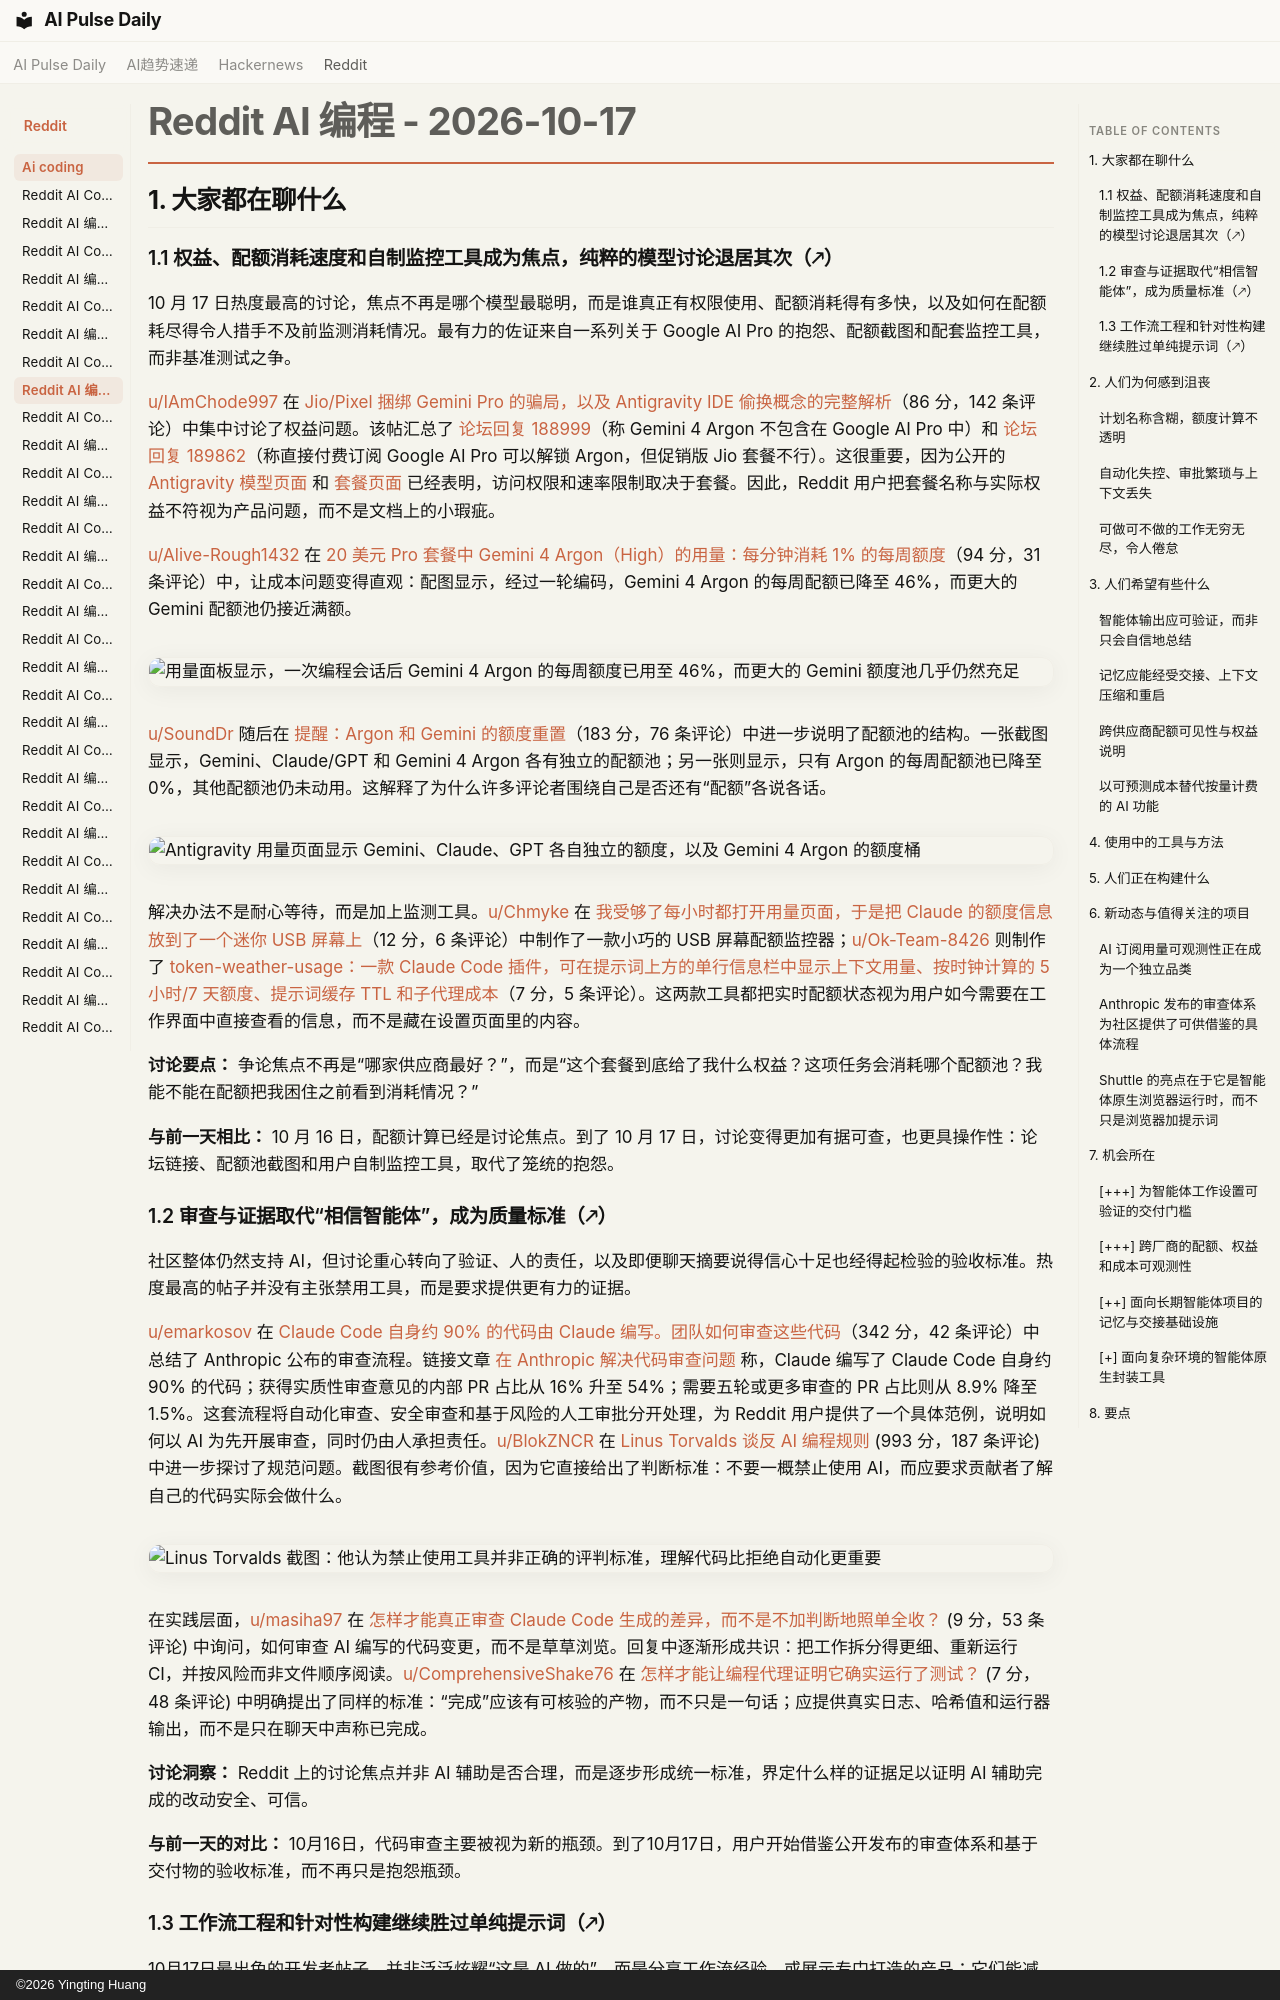

repository: vibewatch/vibewatch.github.io · page: reddit/ai-coding/2026-10-17.zh/index.html · generator: mkdocs · copyright: ©2026 Yingting Huang

# Reddit AI 编程 - 2026-10-17

## 1. 大家都在聊什么

### 1.1 权益、配额消耗速度和自制监控工具成为焦点，纯粹的模型讨论退居其次（🡕）

10 月 17 日热度最高的讨论，焦点不再是哪个模型最聪明，而是谁真正有权限使用、配额消耗得有多快，以及如何在配额耗尽得令人措手不及前监测消耗情况。最有力的佐证来自一系列关于 Google AI Pro 的抱怨、配额截图和配套监控工具，而非基准测试之争。

[u/IAmChode997](https://www.reddit.com/user/IAmChode997) 在 [Jio/Pixel 捆绑 Gemini Pro 的骗局，以及 Antigravity IDE 偷换概念的完整解析](https://www.reddit.com/r/google_antigravity/comments/1x7qrsq/full_breakdown_of_the_gemini_pro_bundled_with/)（86 分，142 条评论）中集中讨论了权益问题。该帖汇总了 [论坛回复 188999](https://discuss.ai.google.dev/t/clarification-on-gemini-4-argon-claude-5-5-and-model-availability-for-jio-google-ai-pro-subscribers/188999)（称 Gemini 4 Argon 不包含在 Google AI Pro 中）和 [论坛回复 189862](https://discuss.ai.google.dev/t/gemini-4-argon-missing-from-antigravity-available-models/189862)（称直接付费订阅 Google AI Pro 可以解锁 Argon，但促销版 Jio 套餐不行）。这很重要，因为公开的 [Antigravity 模型页面](https://antigravity.google/docs/models) 和 [套餐页面](https://antigravity.google/docs/plans) 已经表明，访问权限和速率限制取决于套餐。因此，Reddit 用户把套餐名称与实际权益不符视为产品问题，而不是文档上的小瑕疵。

[u/Alive-Rough1432](https://www.reddit.com/user/Alive-Rough1432) 在 [20 美元 Pro 套餐中 Gemini 4 Argon（High）的用量：每分钟消耗 1% 的每周额度](https://www.reddit.com/r/google_antigravity/comments/1x76dms/gemini_4_argon_high_usage_on_20_pro_weekly_usage/)（94 分，31 条评论）中，让成本问题变得直观：配图显示，经过一轮编码，Gemini 4 Argon 的每周配额已降至 46%，而更大的 Gemini 配额池仍接近满额。

![用量面板显示，一次编程会话后 Gemini 4 Argon 的每周额度已用至 46%，而更大的 Gemini 额度池几乎仍然充足](https://i.redd.it/zo5k8i247rvh1.png)

[u/SoundDr](https://www.reddit.com/user/SoundDr) 随后在 [提醒：Argon 和 Gemini 的额度重置](https://www.reddit.com/r/google_antigravity/comments/1x7tx3o/psa_argon_and_gemini_reset/)（183 分，76 条评论）中进一步说明了配额池的结构。一张截图显示，Gemini、Claude/GPT 和 Gemini 4 Argon 各有独立的配额池；另一张则显示，只有 Argon 的每周配额池已降至 0%，其他配额池仍未动用。这解释了为什么许多评论者围绕自己是否还有“配额”各说各话。

![Antigravity 用量页面显示 Gemini、Claude、GPT 各自独立的额度，以及 Gemini 4 Argon 的额度桶](https://preview.redd.it/ibio93dipwvh1.png?width=639&format=png&auto=webp&s=71ee702319327932faef38421cc62dbacb49a9d8)

解决办法不是耐心等待，而是加上监测工具。[u/Chmyke](https://www.reddit.com/user/Chmyke) 在 [我受够了每小时都打开用量页面，于是把 Claude 的额度信息放到了一个迷你 USB 屏幕上](https://www.reddit.com/r/ClaudeCode/comments/1x89r8v/i_got_tired_of_opening_the_usage_page_every_hour/)（12 分，6 条评论）中制作了一款小巧的 USB 屏幕配额监控器；[u/Ok-Team-8426](https://www.reddit.com/user/Ok-Team-8426) 则制作了 [token-weather-usage：一款 Claude Code 插件，可在提示词上方的单行信息栏中显示上下文用量、按时钟计算的 5 小时/7 天额度、提示词缓存 TTL 和子代理成本](https://www.reddit.com/r/ClaudeCode/comments/1x7i4v6/tokenweatherusage_a_claude_code_plugin_that_shows/)（7 分，5 条评论）。这两款工具都把实时配额状态视为用户如今需要在工作界面中直接查看的信息，而不是藏在设置页面里的内容。

**讨论要点：** 争论焦点不再是“哪家供应商最好？”，而是“这个套餐到底给了我什么权益？这项任务会消耗哪个配额池？我能不能在配额把我困住之前看到消耗情况？”

**与前一天相比：** 10 月 16 日，配额计算已经是讨论焦点。到了 10 月 17 日，讨论变得更加有据可查，也更具操作性：论坛链接、配额池截图和用户自制监控工具，取代了笼统的抱怨。

### 1.2 审查与证据取代“相信智能体”，成为质量标准（🡕）

社区整体仍然支持 AI，但讨论重心转向了验证、人的责任，以及即便聊天摘要说得信心十足也经得起检验的验收标准。热度最高的帖子并没有主张禁用工具，而是要求提供更有力的证据。

[u/emarkosov](https://www.reddit.com/user/emarkosov) 在 [Claude Code 自身约 90% 的代码由 Claude 编写。团队如何审查这些代码](https://www.reddit.com/r/ClaudeCode/comments/1x7palj/claude_writes_about_90_of_claude_codes_own_code/)（342 分，42 条评论）中总结了 Anthropic 公布的审查流程。链接文章 [在 Anthropic 解决代码审查问题](https://claude.dev/blog/solving-code-review-at-anthropic/) 称，Claude 编写了 Claude Code 自身约 90% 的代码；获得实质性审查意见的内部 PR 占比从 16% 升至 54%；需要五轮或更多审查的 PR 占比则从 8.9% 降至 1.5%。这套流程将自动化审查、安全审查和基于风险的人工审批分开处理，为 Reddit 用户提供了一个具体范例，说明如何以 AI 为先开展审查，同时仍由人承担责任。[u/BlokZNCR](https://www.reddit.com/user/BlokZNCR) 在 [Linus Torvalds 谈反 AI 编程规则](https://www.reddit.com/r/ClaudeCode/comments/1x8a8e5/linus_torvalds_shares_his_thoughts_on_antiai/) (993 分，187 条评论) 中进一步探讨了规范问题。截图很有参考价值，因为它直接给出了判断标准：不要一概禁止使用 AI，而应要求贡献者了解自己的代码实际会做什么。

![Linus Torvalds 截图：他认为禁止使用工具并非正确的评判标准，理解代码比拒绝自动化更重要](https://i.redd.it/jpxgxtgb41wh1.png)

在实践层面，[u/masiha97](https://www.reddit.com/user/masiha97) 在 [怎样才能真正审查 Claude Code 生成的差异，而不是不加判断地照单全收？](https://www.reddit.com/r/ClaudeCode/comments/1x80fas/how_do_you_actually_review_claude_codes_diffs/) (9 分，53 条评论) 中询问，如何审查 AI 编写的代码变更，而不是草草浏览。回复中逐渐形成共识：把工作拆分得更细、重新运行 CI，并按风险而非文件顺序阅读。[u/ComprehensiveShake76](https://www.reddit.com/user/ComprehensiveShake76) 在 [怎样才能让编程代理证明它确实运行了测试？](https://www.reddit.com/r/ChatGPTCoding/comments/1x7g0hc/how_do_you_make_a_coding_agent_prove_it_actually/) (7 分，48 条评论) 中明确提出了同样的标准：“完成”应该有可核验的产物，而不只是一句话；应提供真实日志、哈希值和运行器输出，而不是只在聊天中声称已完成。

**讨论洞察：** Reddit 上的讨论焦点并非 AI 辅助是否合理，而是逐步形成统一标准，界定什么样的证据足以证明 AI 辅助完成的改动安全、可信。

**与前一天的对比：** 10月16日，代码审查主要被视为新的瓶颈。到了10月17日，用户开始借鉴公开发布的审查体系和基于交付物的验收标准，而不再只是抱怨瓶颈。
